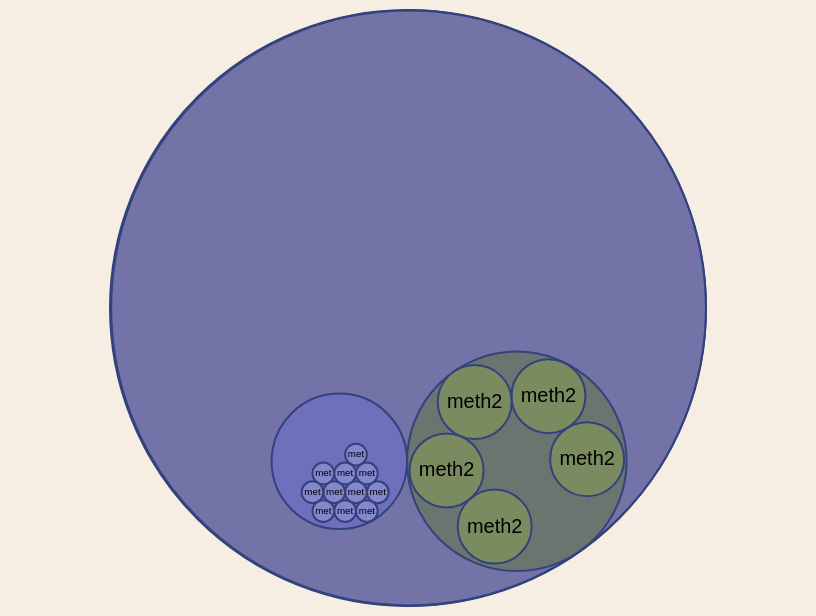
D3 v3 page, settled after 360 driven frames (6 s of simulated time); the page loaded 1 data file(s).


var width = 800,
    height = 600,
	format = d3.format(",d");

var pack = d3.layout.pack()
			.size([width-4, height-4])
			.value(function(d){ return d.size; })

var svg = d3.select("body")
			.append("svg")
			.attr("width", width)
			.attr("height", height)
			.attr("class", "pack")
		.append("g")
			.attr("transform", "translate(2,2)");

var tooltip = d3.select("div")
			  .append("div")
			.style("position", "absolute")
			.style("z-index", "10")
			.style("visibility", "hidden")
			.text("");

var color =  d3.scale.category20b();


d3.json("output.json", function (ROOT){
	var node = svg.data([ROOT]).selectAll(".node")
	.data(pack.nodes)
	.enter().append("g")
		.attr("class", function(d) {if (d.children){
			return "node";
		} else {
			return "leaf node";
		}})
		.attr("transform", function(d) {return "translate("+d.x + "," + d.y+")";});

	node.append("title")
		.text(function(d) {return d.name + (d.children ? "" : ": " + format(d.size)); });

	node.append("circle")
		.attr("r", function (d) {return 2;})
		.style("fill", function(d){ return color(d.size);})
		//{(d.children).length==1) ? "#4e5d98" :  "#699f00" }
		.attr("stroke", function(d){
			if (d.name === ""){
				return 0;
			} else {
				return "#33427d";
			}
		})
		.attr("stroke-width","2")
		.attr("fill-opacity", function(d){ 
			if (d.name === ""){
				return 0;
			} else {
				return .50;
			}
		})
		.style("pointer-events", function (d) {if (d.name === "") return "none"})
		.on("mouseover", function (d) { return tooltip.text(d.name).style("visibility", "visible");})
		.on("mouseout", function() {return tooltip.style("visibility", "hidden");});
		
	svg.selectAll("circle").transition().duration(300)
		.attr("r", function (d) { return d.r;})

	node.filter(function(d) { return !	d.children; }).append("text")
      .attr("dy", ".3em")
      .style("text-anchor", "middle")
      .style("pointer-events", "none")
      .text(function(d) { return d.name.substring(0, d.r / 3); })
      .style("font-size", function(d) { return ((21* d.r) / this.getComputedTextLength() + "px"); });

});




### data: output.json
{
 "size": "0.002204",
 "children": [
  {
   "size": "188.2",
   "children": [
    "{... 3 keys}",
    "{... 3 keys}",
    "{... 2 keys}"
   ],
   "name": "meth1"
  },
  {
   "size": "0.002204",
   "name": ""
  }
 ],
 "name": "<module>"
}